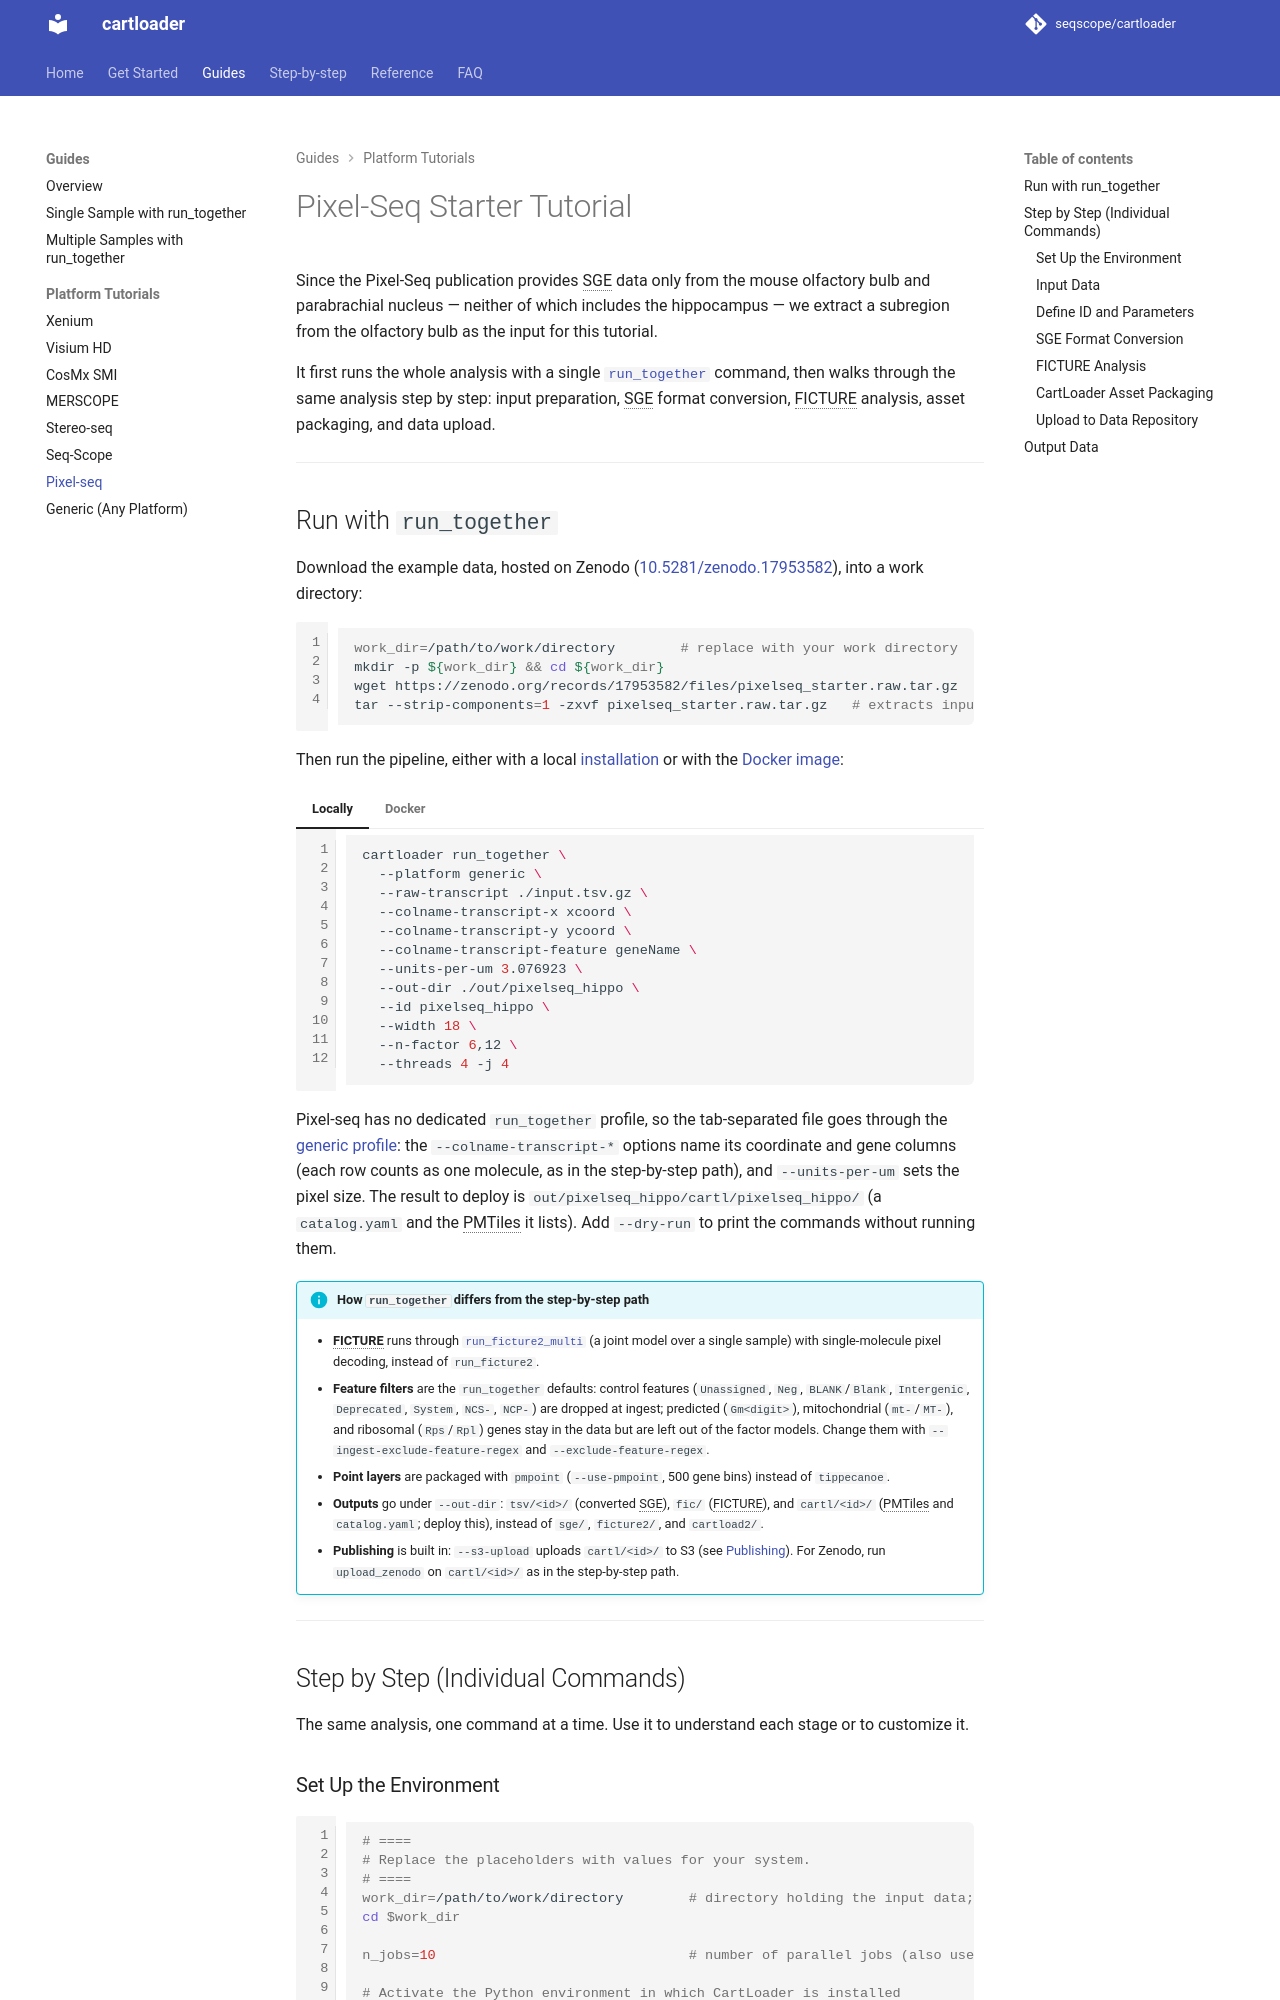

repository: seqscope/cartloader · page: vignettes/subregion_tutorials/pixelseq/index.html · generator: mkdocs

# Pixel-Seq Starter Tutorial

Since the Pixel-Seq publication provides SGE data only from the mouse olfactory bulb and parabrachial nucleus — neither of which includes the hippocampus — we extract a subregion from the olfactory bulb as the input for this tutorial.

It includes steps of input preparation, SGE format conversion, FICTURE analysis, asset packaging, and data upload.

---

## Set Up the Environment

{%
  include-markdown "../../../includes/includemd_vigenettes_setupenv.md"
%}

---

## Prepare Input
